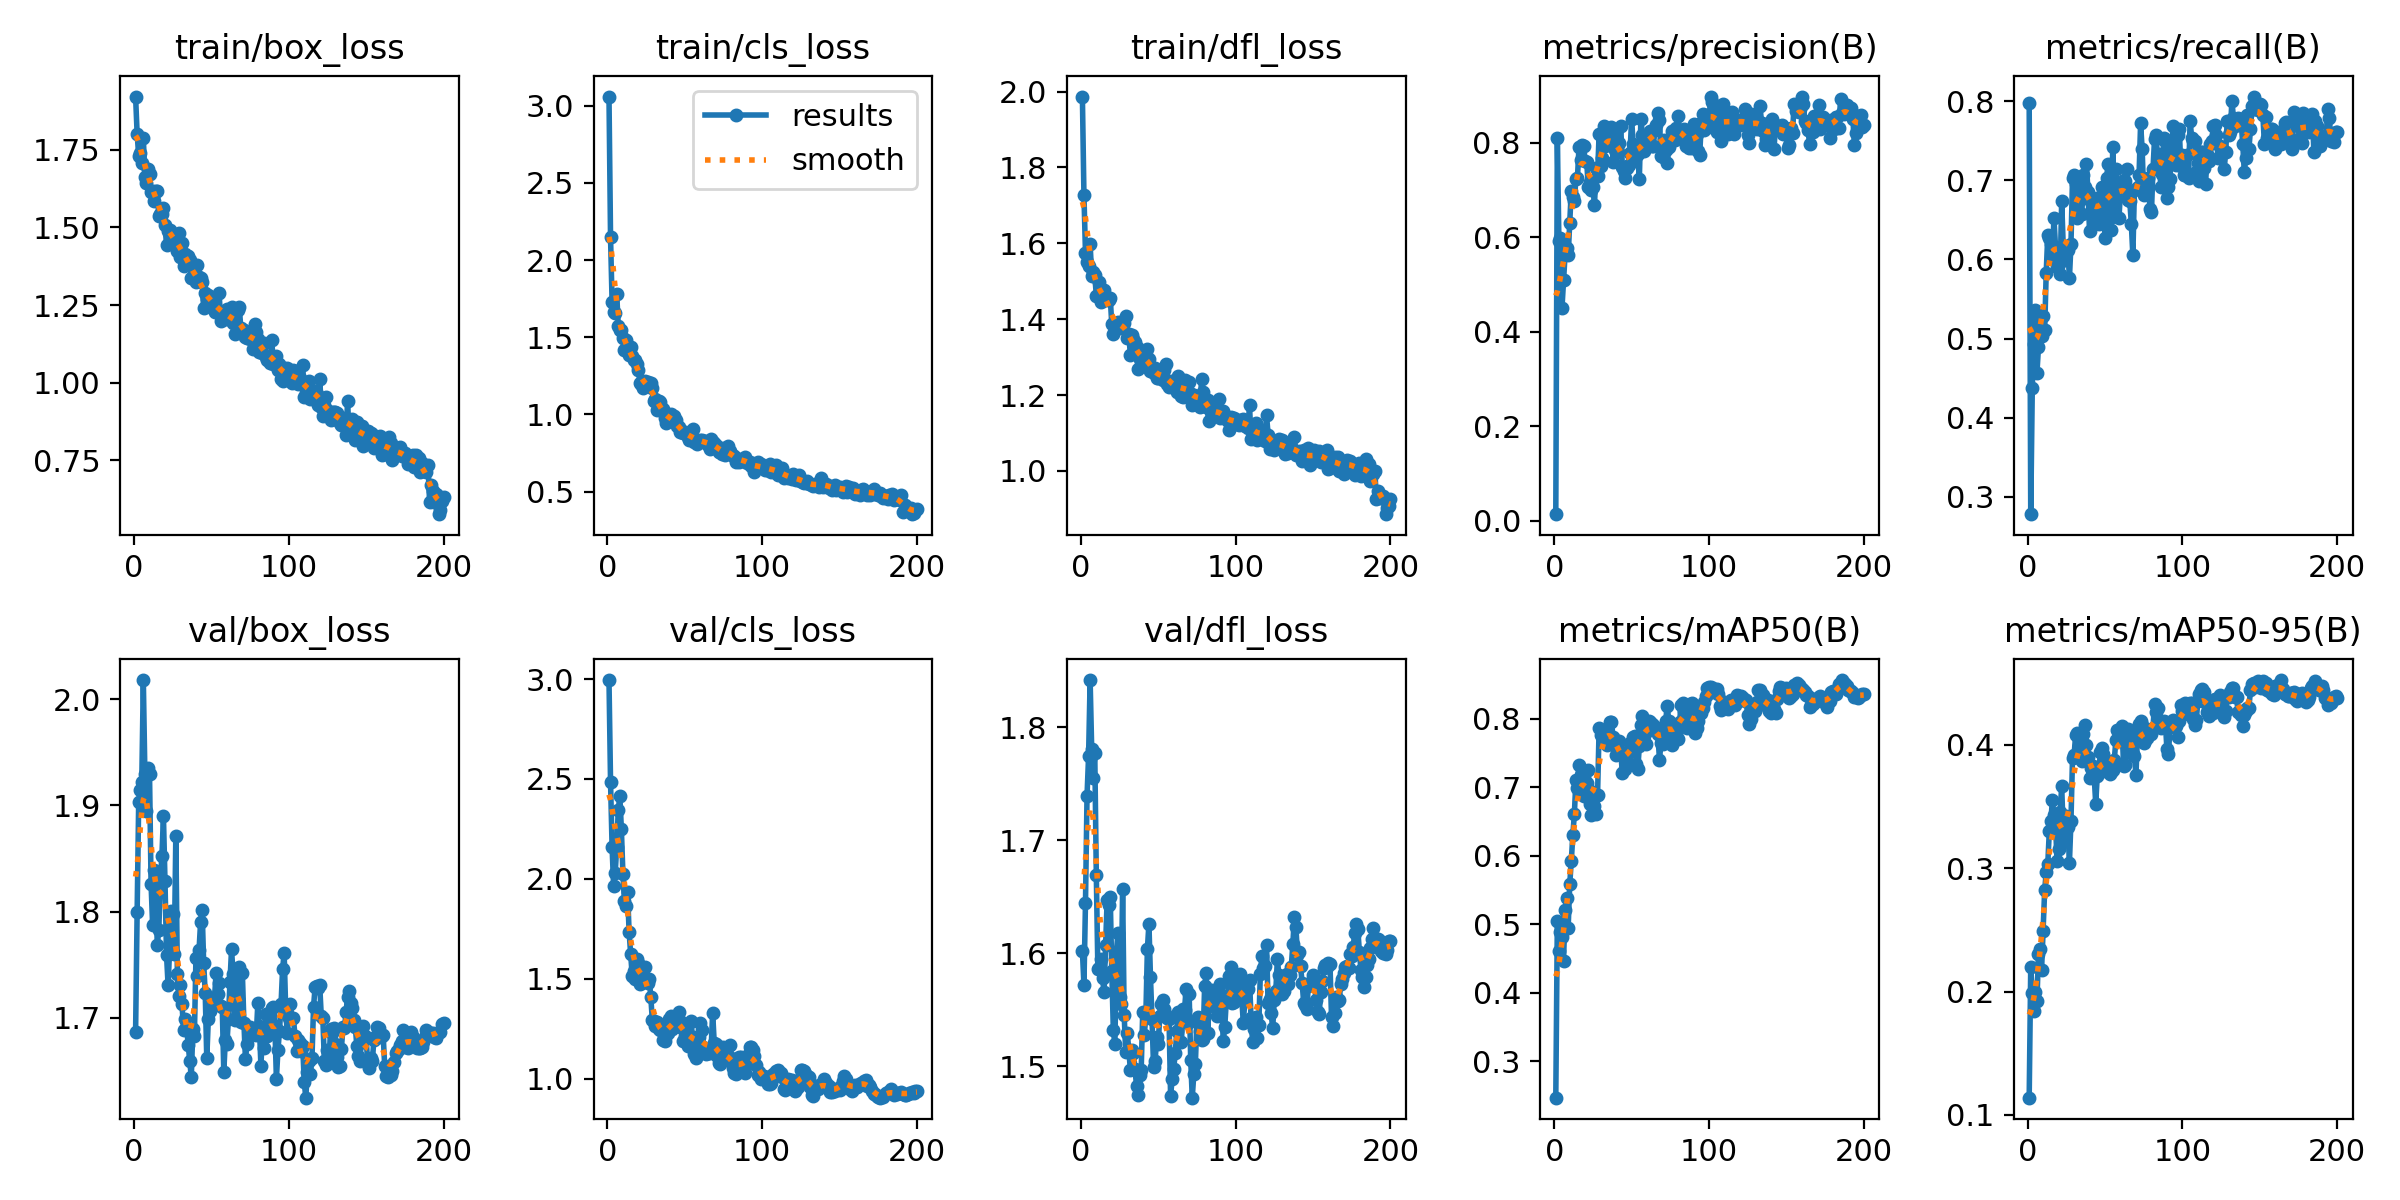

Values plotted in this chart, from the file beside it:
epoch, train/box_loss, train/cls_loss, train/dfl_loss, metrics/precision(B), metrics/recall(B), metrics/mAP50(B), metrics/mAP50-95(B), val/box_loss, val/cls_loss, val/dfl_loss, lr/pg0, lr/pg1, lr/pg2
1, 1.921, 3.059, 1.987, 0.01358, 0.7971, 0.2465, 0.114, 1.687, 2.995, 1.602, 0.00038, 0.00038, 0.00038
2, 1.801, 2.147, 1.727, 0.81, 0.2781, 0.5049, 0.2201, 1.8, 2.486, 1.572, 0.0007761, 0.0007761, 0.0007761
3, 1.731, 1.73, 1.575, 0.5927, 0.4377, 0.4613, 0.1987, 1.903, 2.16, 1.645, 0.001168, 0.001168, 0.001168
4, 1.739, 1.661, 1.551, 0.5981, 0.4928, 0.4891, 0.1846, 1.915, 1.963, 1.739, 0.001556, 0.001556, 0.001556
5, 1.706, 1.658, 1.541, 0.4505, 0.5362, 0.4819, 0.1996, 1.923, 2.028, 1.774, 0.001941, 0.001941, 0.001941
6, 1.789, 1.777, 1.598, 0.5085, 0.4565, 0.4459, 0.1924, 2.018, 2.16, 1.841, 0.00195, 0.00195, 0.00195
7, 1.663, 1.576, 1.515, 0.5635, 0.4891, 0.5206, 0.2307, 1.93, 2.345, 1.781, 0.001941, 0.001941, 0.001941
8, 1.644, 1.549, 1.525, 0.5778, 0.5254, 0.538, 0.2348, 1.895, 2.415, 1.754, 0.001931, 0.001931, 0.001931
9, 1.687, 1.548, 1.516, 0.5613, 0.5036, 0.4947, 0.2175, 1.936, 2.249, 1.777, 0.001921, 0.001921, 0.001921
10, 1.673, 1.492, 1.462, 0.6295, 0.529, 0.5581, 0.2489, 1.93, 2.024, 1.669, 0.001911, 0.001911, 0.001911
11, 1.613, 1.414, 1.462, 0.6979, 0.5109, 0.5916, 0.2822, 1.826, 1.887, 1.586, 0.001901, 0.001901, 0.001901
12, 1.618, 1.482, 1.497, 0.6848, 0.5833, 0.6296, 0.2966, 1.788, 1.862, 1.587, 0.001891, 0.001891, 0.001891
13, 1.585, 1.43, 1.446, 0.6768, 0.6304, 0.6609, 0.303, 1.839, 1.935, 1.595, 0.001881, 0.001881, 0.001881
14, 1.618, 1.383, 1.473, 0.724, 0.6268, 0.7101, 0.3299, 1.826, 1.734, 1.578, 0.001871, 0.001871, 0.001871
15, 1.617, 1.435, 1.477, 0.7262, 0.6196, 0.6991, 0.3382, 1.769, 1.623, 1.565, 0.001861, 0.001861, 0.001861
16, 1.537, 1.381, 1.45, 0.7911, 0.6015, 0.732, 0.3551, 1.782, 1.515, 1.608, 0.001852, 0.001852, 0.001852
17, 1.543, 1.354, 1.452, 0.7628, 0.6525, 0.7181, 0.3428, 1.829, 1.539, 1.647, 0.001842, 0.001842, 0.001842
18, 1.544, 1.35, 1.45, 0.7961, 0.6159, 0.7214, 0.3361, 1.852, 1.501, 1.643, 0.001832, 0.001832, 0.001832
19, 1.561, 1.329, 1.456, 0.7938, 0.5906, 0.6879, 0.3058, 1.89, 1.6, 1.65, 0.001822, 0.001822, 0.001822
20, 1.506, 1.29, 1.386, 0.761, 0.5942, 0.6966, 0.3156, 1.829, 1.581, 1.584, 0.001812, 0.001812, 0.001812
21, 1.443, 1.205, 1.361, 0.759, 0.582, 0.706, 0.3456, 1.759, 1.474, 1.532, 0.001802, 0.001802, 0.001802
22, 1.488, 1.196, 1.378, 0.7053, 0.6739, 0.7258, 0.3663, 1.73, 1.48, 1.519, 0.001792, 0.001792, 0.001792
23, 1.491, 1.174, 1.388, 0.7163, 0.6159, 0.6756, 0.3295, 1.766, 1.549, 1.601, 0.001782, 0.001782, 0.001782
24, 1.478, 1.215, 1.393, 0.6998, 0.6051, 0.6602, 0.3227, 1.8, 1.559, 1.618, 0.001772, 0.001772, 0.001772
25, 1.461, 1.2, 1.377, 0.7059, 0.6173, 0.6926, 0.3419, 1.797, 1.49, 1.562, 0.001762, 0.001762, 0.001762
26, 1.473, 1.208, 1.386, 0.6673, 0.6123, 0.6731, 0.3333, 1.76, 1.479, 1.556, 0.001752, 0.001752, 0.001752
27, 1.462, 1.191, 1.387, 0.7456, 0.5761, 0.6611, 0.3043, 1.871, 1.498, 1.656, 0.001743, 0.001743, 0.001743
28, 1.424, 1.201, 1.39, 0.7306, 0.6191, 0.6892, 0.3384, 1.741, 1.409, 1.545, 0.001733, 0.001733, 0.001733
29, 1.483, 1.169, 1.409, 0.8187, 0.7029, 0.786, 0.3895, 1.721, 1.294, 1.512, 0.001723, 0.001723, 0.001723
30, 1.404, 1.089, 1.351, 0.7503, 0.7065, 0.7768, 0.3913, 1.731, 1.29, 1.53, 0.001713, 0.001713, 0.001713
31, 1.451, 1.099, 1.362, 0.7678, 0.695, 0.775, 0.4076, 1.713, 1.262, 1.514, 0.001703, 0.001703, 0.001703
32, 1.374, 1.03, 1.304, 0.836, 0.6522, 0.7786, 0.4092, 1.688, 1.283, 1.497, 0.001693, 0.001693, 0.001693
33, 1.413, 1.09, 1.358, 0.7938, 0.6884, 0.7792, 0.3993, 1.698, 1.25, 1.514, 0.001683, 0.001683, 0.001683
34, 1.407, 1.078, 1.349, 0.8088, 0.6745, 0.762, 0.3894, 1.69, 1.243, 1.512, 0.001673, 0.001673, 0.001673
35, 1.406, 1.031, 1.34, 0.8192, 0.6567, 0.7746, 0.3866, 1.674, 1.264, 1.498, 0.001663, 0.001663, 0.001663
36, 1.396, 1.038, 1.327, 0.8112, 0.7065, 0.7956, 0.4086, 1.659, 1.194, 1.483, 0.001654, 0.001654, 0.001654
37, 1.337, 0.9742, 1.269, 0.834, 0.692, 0.7957, 0.4159, 1.644, 1.189, 1.475, 0.001644, 0.001644, 0.001644
38, 1.341, 0.9423, 1.294, 0.7599, 0.721, 0.7728, 0.3994, 1.689, 1.217, 1.492, 0.001634, 0.001634, 0.001634
39, 1.345, 0.9782, 1.31, 0.7856, 0.6848, 0.7608, 0.3901, 1.683, 1.227, 1.497, 0.001624, 0.001624, 0.001624
40, 1.324, 0.9861, 1.295, 0.8221, 0.6361, 0.7478, 0.3727, 1.756, 1.299, 1.548, 0.001614, 0.001614, 0.001614
41, 1.378, 1.001, 1.306, 0.7809, 0.6739, 0.7562, 0.3811, 1.739, 1.311, 1.528, 0.001604, 0.001604, 0.001604
42, 1.339, 0.9551, 1.285, 0.7998, 0.6703, 0.7674, 0.3831, 1.764, 1.249, 1.544, 0.001594, 0.001594, 0.001594
43, 1.336, 0.99, 1.321, 0.8348, 0.6485, 0.751, 0.3745, 1.79, 1.259, 1.603, 0.001584, 0.001584, 0.001584
44, 1.325, 0.9659, 1.294, 0.749, 0.6704, 0.7214, 0.3522, 1.802, 1.297, 1.626, 0.001574, 0.001574, 0.001574
45, 1.239, 0.9217, 1.263, 0.7403, 0.6775, 0.7467, 0.3751, 1.751, 1.315, 1.579, 0.001564, 0.001564, 0.001564
46, 1.288, 0.9198, 1.266, 0.726, 0.6449, 0.7269, 0.3767, 1.723, 1.331, 1.542, 0.001554, 0.001554, 0.001554
47, 1.268, 0.8841, 1.259, 0.7467, 0.673, 0.7375, 0.3944, 1.662, 1.288, 1.5, 0.001545, 0.001545, 0.001545
48, 1.282, 0.8892, 1.27, 0.7536, 0.692, 0.7522, 0.3973, 1.698, 1.252, 1.504, 0.001535, 0.001535, 0.001535
49, 1.27, 0.882, 1.244, 0.7787, 0.6667, 0.7645, 0.3923, 1.706, 1.19, 1.526, 0.001525, 0.001525, 0.001525
50, 1.273, 0.8877, 1.245, 0.8512, 0.6268, 0.7654, 0.3865, 1.716, 1.211, 1.519, 0.001515, 0.001515, 0.001515
51, 1.272, 0.8808, 1.248, 0.7966, 0.7029, 0.7742, 0.3793, 1.713, 1.215, 1.545, 0.001505, 0.001505, 0.001505
52, 1.228, 0.8523, 1.256, 0.769, 0.721, 0.7752, 0.38, 1.718, 1.163, 1.555, 0.001495, 0.001495, 0.001495
53, 1.234, 0.8345, 1.24, 0.7725, 0.6522, 0.7337, 0.3764, 1.742, 1.28, 1.559, 0.001485, 0.001485, 0.001485
54, 1.232, 0.8652, 1.266, 0.7755, 0.6377, 0.7268, 0.3776, 1.722, 1.288, 1.551, 0.001475, 0.001475, 0.001475
55, 1.287, 0.9065, 1.283, 0.724, 0.7415, 0.7604, 0.3796, 1.732, 1.208, 1.546, 0.001465, 0.001465, 0.001465
56, 1.198, 0.8215, 1.228, 0.8511, 0.6594, 0.7911, 0.3878, 1.711, 1.124, 1.543, 0.001455, 0.001455, 0.001455
57, 1.225, 0.8299, 1.22, 0.8167, 0.7138, 0.8038, 0.4035, 1.71, 1.1, 1.542, 0.001446, 0.001446, 0.001446
58, 1.232, 0.8112, 1.237, 0.7834, 0.6848, 0.7754, 0.4121, 1.649, 1.193, 1.474, 0.001436, 0.001436, 0.001436
59, 1.205, 0.8309, 1.223, 0.8016, 0.6522, 0.7633, 0.4064, 1.679, 1.209, 1.489, 0.001426, 0.001426, 0.001426
60, 1.238, 0.8333, 1.229, 0.7929, 0.6848, 0.7817, 0.4097, 1.675, 1.28, 1.498, 0.001416, 0.001416, 0.001416
... 140 more rows
